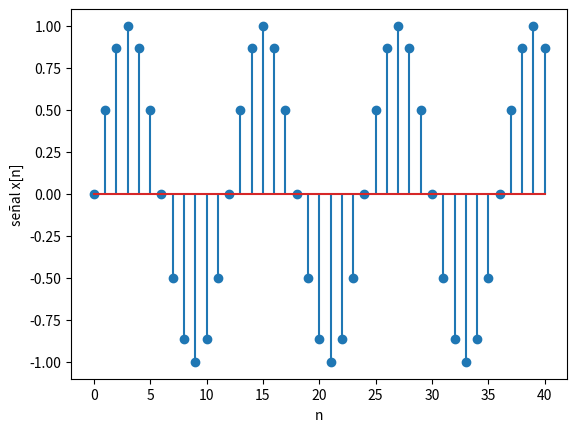

Reproduce this figure in Python.
import numpy as np
import matplotlib.pyplot as plt

# INGRESO - parámetros
w0 = 2*np.pi/12
fx = lambda n: np.sin(w0*n)
n0 = 0
m = 40

# PROCEDIMIENTO
# vector n discreto [n,m)
n = np.arange(n0,m+1,1)

# señal
senal = fx(n)

# SALIDA
np.set_printoptions(precision=4)
print('n: ')
print(n)
print('señal x[n]: ')
print(senal)

# Gráficas
plt.stem(n, senal)
plt.xlabel('n')
plt.ylabel('señal x[n]')
plt.show()